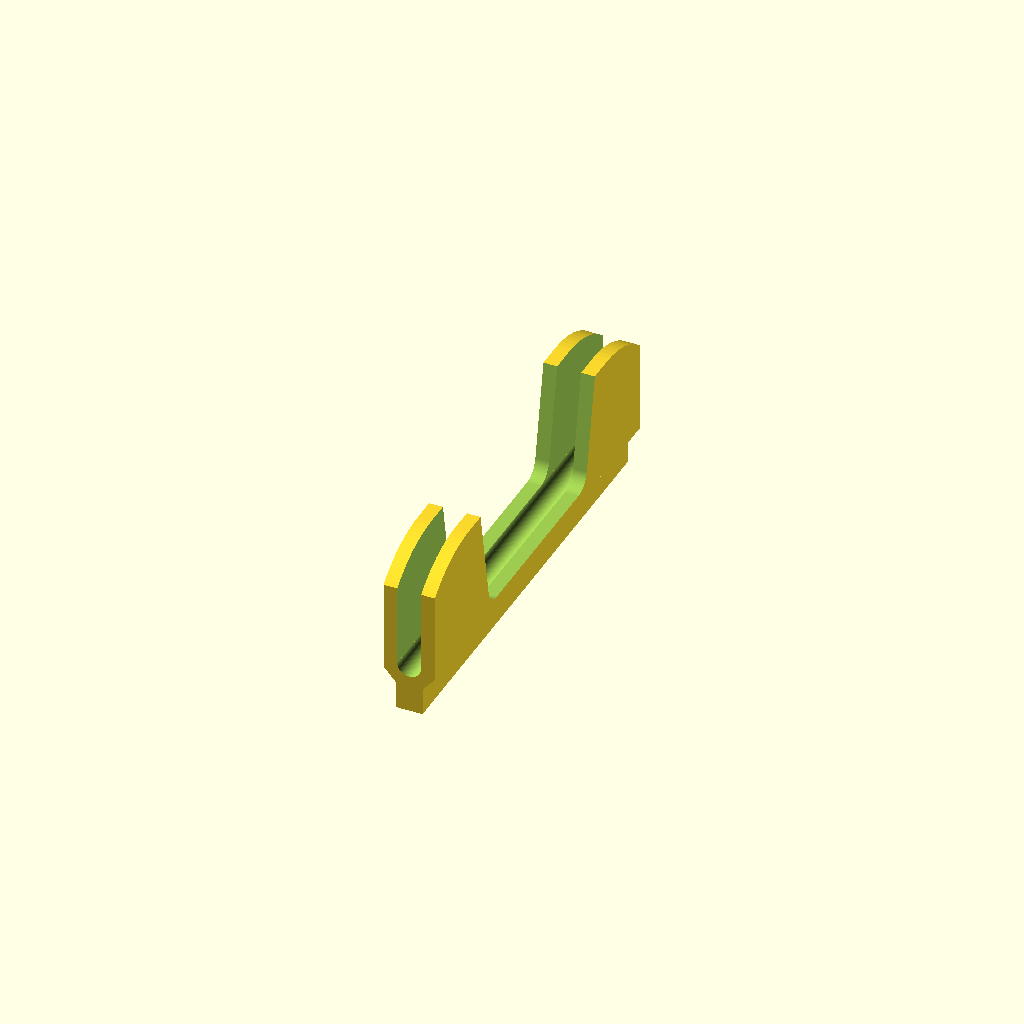
Cell 1 — every parameter at its default value.
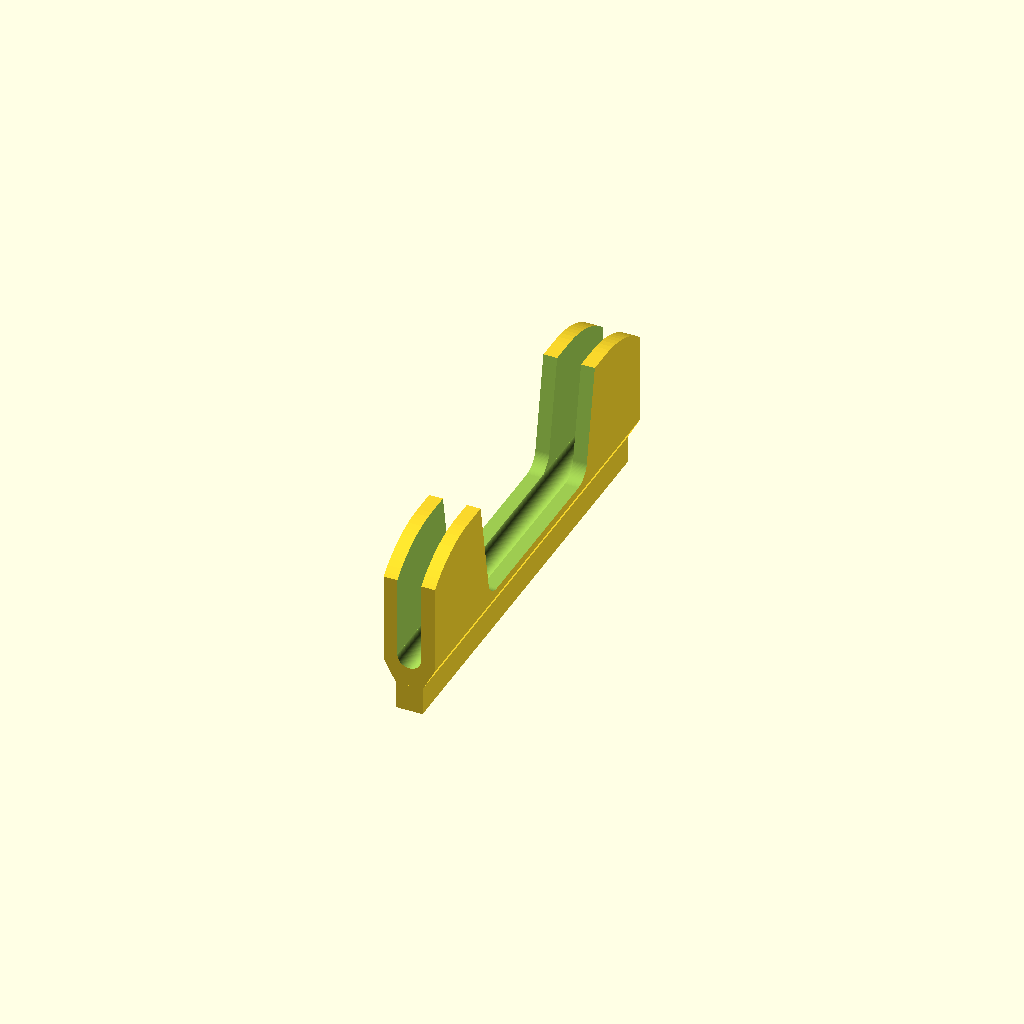
Cell 2 — adapterHingeOffset set to 10, the other parameters unchanged.
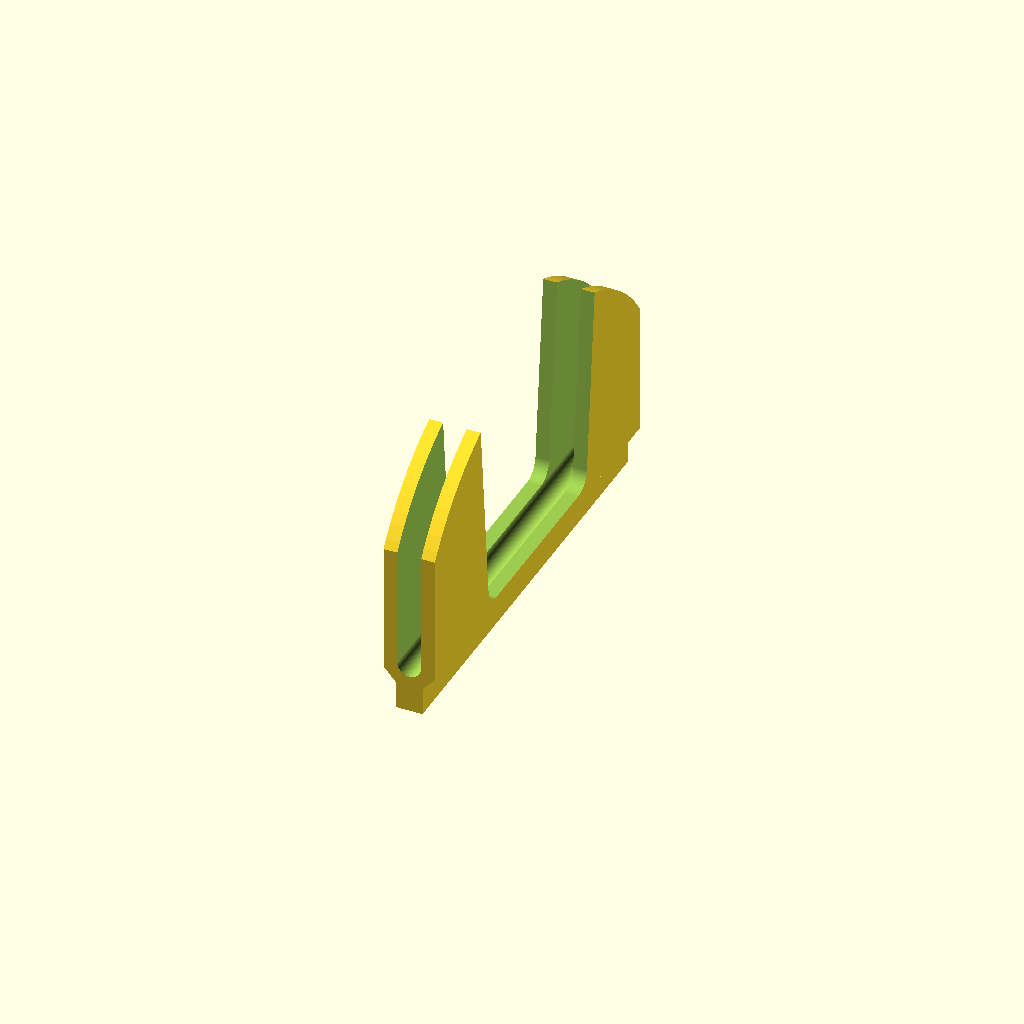
Cell 3: newGapH = 120 (everything else at default).
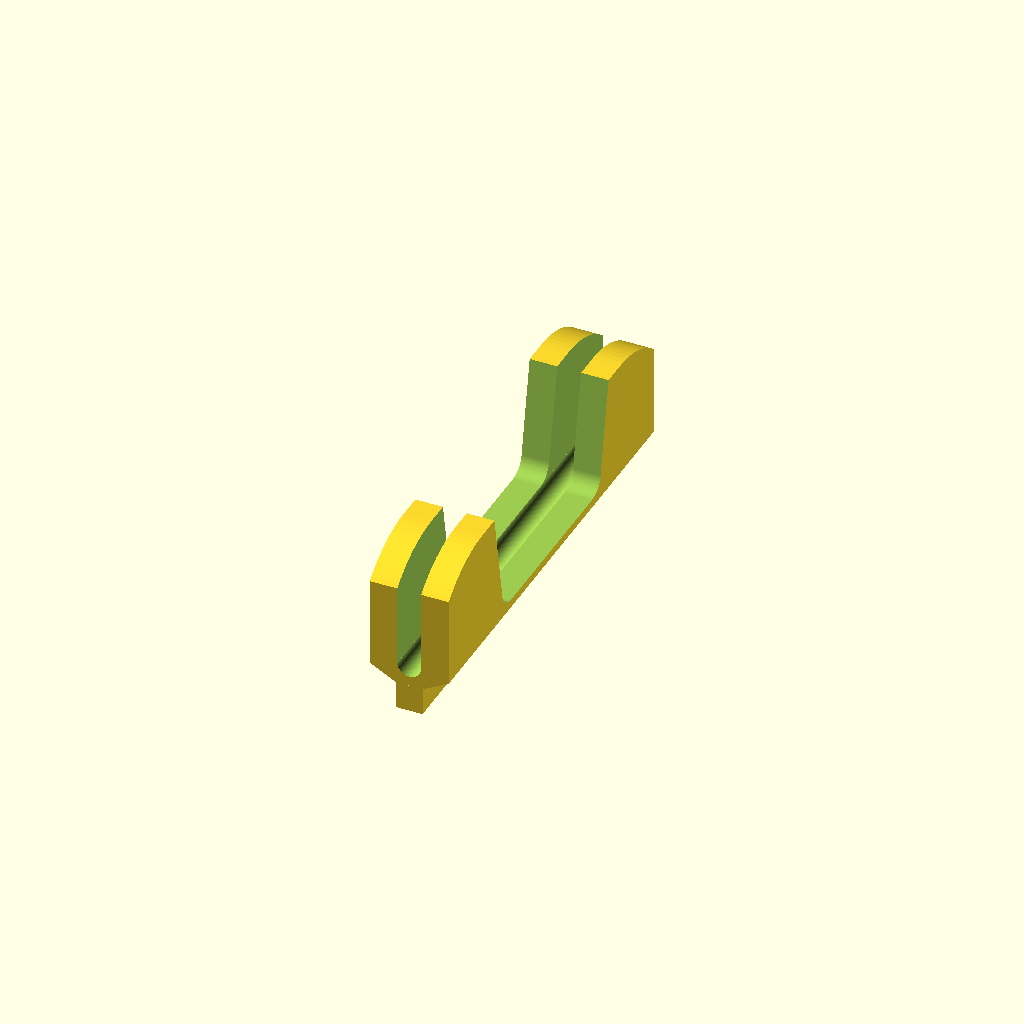
Cell 4: the same model with newGapThickness = 30.
All cells are drawn from one camera (rotation 55°, 0°, 25°, orthographic, colour scheme Cornfield), so only the parameter changes between them.
The OpenSCAD source (AdapterForLaptopChestStand/adapterForLaptopChestStandRev3.scad):
$fn=100;
/*

Object Name: Adapter For Laptop Chest Stand (OpenSCAD)
Author: Brian Khuu 2021

*/

adapterL=230+10;
adapterH=20-5;
adapterAngle=0; 

adapterHingeOffset=5;

currGapW=15-0.5;
newGapW=15-2;
newGapH=60;
newGapThickness=15;

union()
{
translate([0,0,-adapterH/2])
    cube([currGapW,adapterL,adapterH], center=true);

difference()
{
    union()
    {
        // base
        hull()
        {       
            translate([0,0,0.005])
                    cube([currGapW,adapterL,0.01], center=true);
            translate([0,0,adapterHingeOffset])
                rotate([0,adapterAngle,0])
                translate([0,0,0.005+5])
                cube([newGapW+newGapThickness,adapterL,0.01+5], center=true);
        }

        // top
        intersection()
        {
            hull()
            {
                translate([0,0,0.005])
                        cube([currGapW,adapterL,0.01], center=true);
                translate([0,0,adapterHingeOffset])
                    rotate([0,adapterAngle,0])
                    translate([0,0,newGapH/2+5])
                    cube([newGapW+newGapThickness,adapterL,newGapH+5], center=true);
            }
            hull()
            {
                roundness=20;
                translate([0,0,adapterHingeOffset])
                    rotate([0,adapterAngle,0])
                    translate([0,adapterL/2-newGapH+roundness,7]) 
                    rotate([0, 90,0])
                    cylinder(r=newGapH,h=1000, center=true);
                translate([0,0,adapterHingeOffset])
                    rotate([0,adapterAngle,0])
                    translate([0,-adapterL/2+newGapH-roundness,7]) 
                    rotate([0, 90,0])
                    cylinder(r=newGapH,h=1000, center=true);
            }
        }
    }
    
    // Gap Cut
    translate([0,0,adapterHingeOffset])
        rotate([0,adapterAngle,0])
        translate([0,0,newGapH/2+5+4])
        cube([newGapW,adapterL+1,newGapH+4], center=true);
    
    // Gap internal curve
    translate([0,0,adapterHingeOffset])
        rotate([0,adapterAngle,0])
        translate([0,-adapterL/2+newGapH-newGapW,7]) 
        rotate([90,0,0])
        cylinder(r=newGapW/2,h=1000, center=true);    
    
    // Middle slit for trackpad
    hull()
    {
        roundal=10;
        splitW=105;
        // Bottom slit
        translate([0,0,adapterHingeOffset])
            rotate([0,adapterAngle,0])
            translate([0,(splitW-roundal)/2,roundal+7]) 
            rotate([0,90,0])
            cylinder(r=roundal,h=1000, center=true);
        translate([0,0,adapterHingeOffset])
            rotate([0,adapterAngle,0])
            translate([0,-(splitW-roundal)/2,roundal+7]) 
            rotate([0,90,0])
            cylinder(r=roundal,h=1000, center=true);
        
        // Top Slit
        translate([0,0,adapterHingeOffset])
            rotate([0,adapterAngle,0])
            translate([0,(splitW*1.2-roundal)/2,roundal+5+newGapH]) 
            rotate([0,90,0])
            cylinder(r=roundal,h=1000, center=true);
        translate([0,0,adapterHingeOffset])
            rotate([0,adapterAngle,0])
            translate([0,-(splitW*1.2-roundal)/2,roundal+5+newGapH]) 
            rotate([0,90,0])
            cylinder(r=roundal,h=1000, center=true);
    }
}
}
Customizer parameters (derived from the source; name, type, default, range or options):
adapterAngle: number, default 0
adapterHingeOffset: number, default 5
newGapH: number, default 60
newGapThickness: number, default 15
